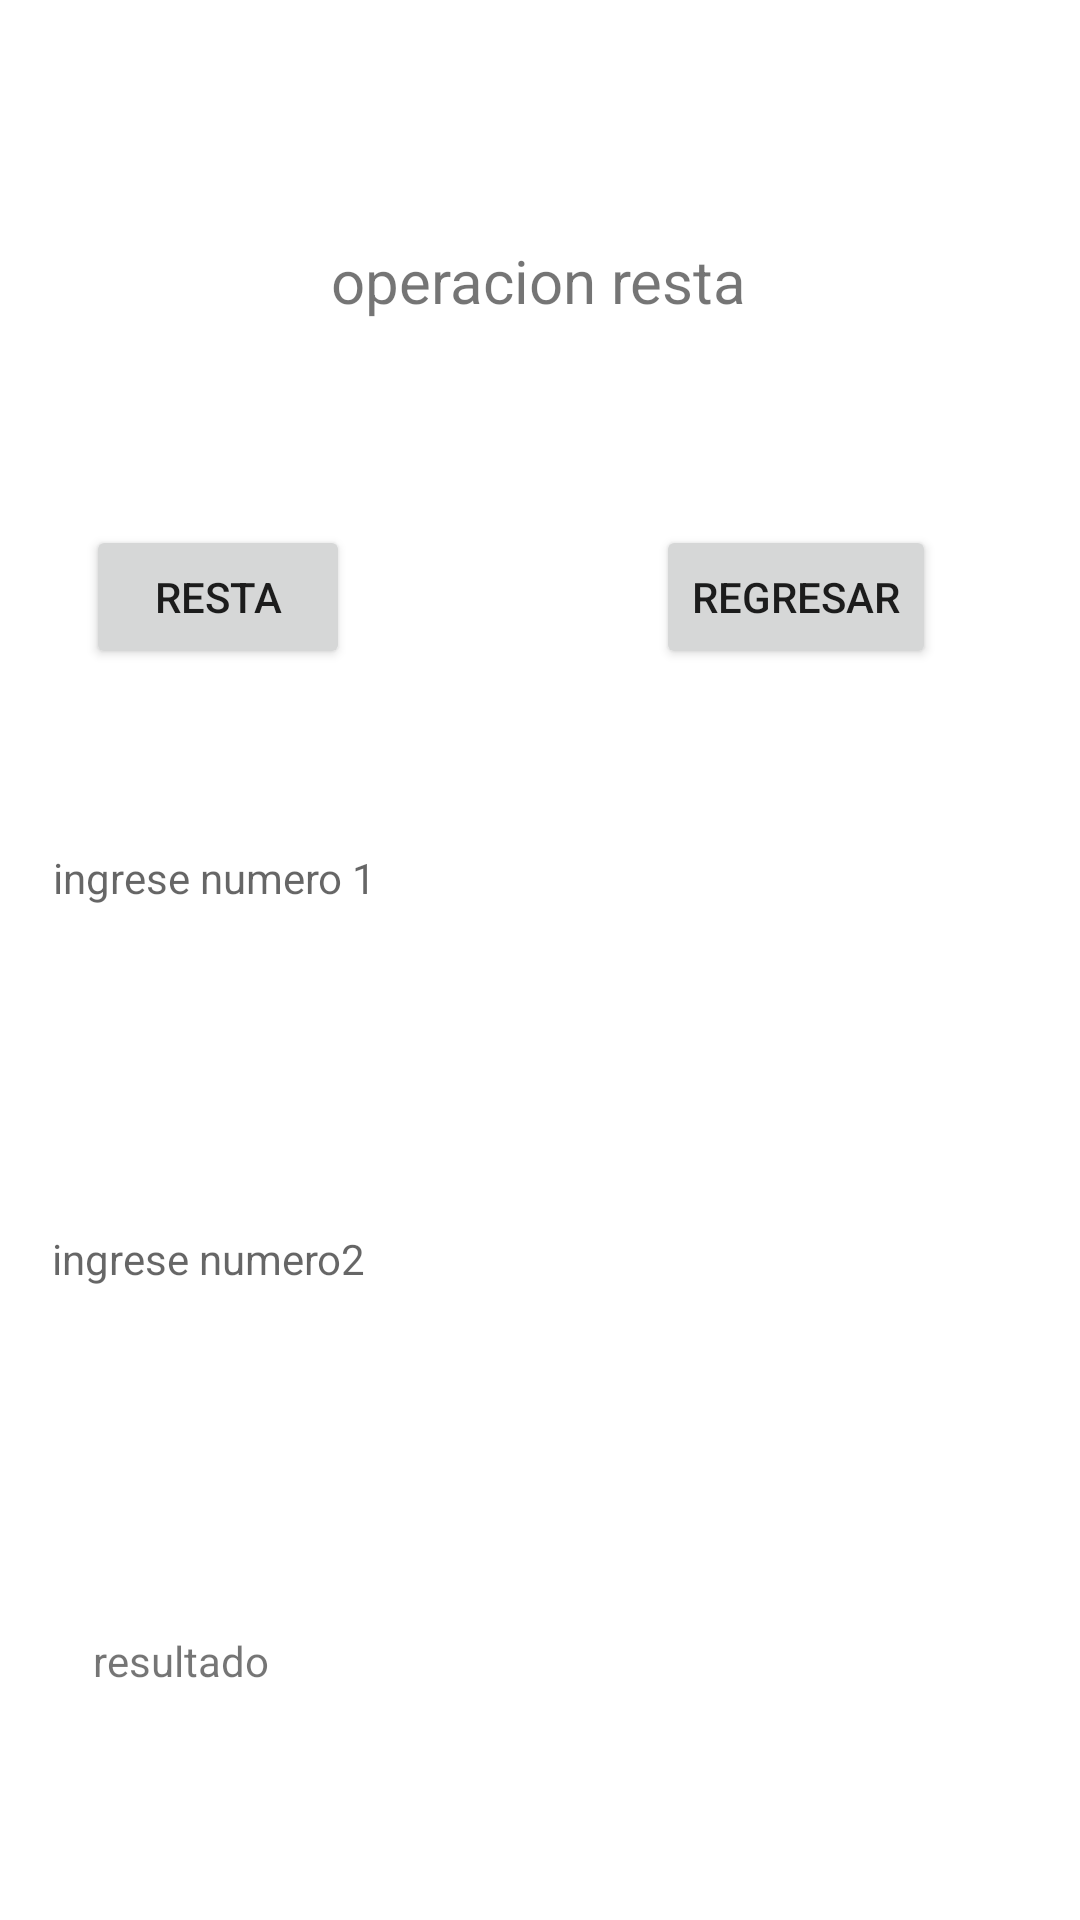

Reconstruct the res/layout file that produces this screen, plus the resources it refers to.
<!-- AndroidManifest.xml: application theme Theme.P47S21202202sgm -->
<!-- res/layout/activity_restaactivity.xml -->
<?xml version="1.0" encoding="utf-8"?>
<androidx.constraintlayout.widget.ConstraintLayout xmlns:android="http://schemas.android.com/apk/res/android"
    xmlns:app="http://schemas.android.com/apk/res-auto"
    xmlns:tools="http://schemas.android.com/tools"
    android:layout_width="match_parent"
    android:layout_height="match_parent"
    tools:context=".restaactivity">

    <TextView
        android:id="@+id/s"
        android:layout_width="wrap_content"
        android:layout_height="wrap_content"
        android:layout_marginTop="80dp"
        android:text="@string/operacion_resta"
        android:textSize="20sp"
        app:layout_constraintEnd_toEndOf="parent"
        app:layout_constraintHorizontal_bias="0.498"
        app:layout_constraintStart_toStartOf="parent"
        app:layout_constraintTop_toTopOf="parent" />

    <Button
        android:id="@+id/resta"
        android:layout_width="wrap_content"
        android:layout_height="wrap_content"
        android:layout_marginTop="68dp"
        android:text="@string/resta"
        app:layout_constraintEnd_toStartOf="@+id/regresar"
        app:layout_constraintHorizontal_bias="0.22"
        app:layout_constraintStart_toStartOf="parent"
        app:layout_constraintTop_toBottomOf="@+id/s" />

    <Button
        android:id="@+id/regresar"
        android:layout_width="wrap_content"
        android:layout_height="wrap_content"
        android:layout_marginTop="68dp"
        android:layout_marginEnd="48dp"
        android:text="@string/regresar"
        app:layout_constraintEnd_toEndOf="parent"
        app:layout_constraintTop_toBottomOf="@+id/s" />

    <TextView
        android:id="@+id/txtnum1"
        android:layout_width="325dp"
        android:layout_height="35dp"
        android:layout_marginTop="60dp"
        android:hint="@string/ingrese_numero_1"
        app:layout_constraintEnd_toEndOf="parent"
        app:layout_constraintStart_toStartOf="parent"
        app:layout_constraintTop_toBottomOf="@+id/resta" />

    <TextView
        android:id="@+id/txtnum2"
        android:layout_width="317dp"
        android:layout_height="42dp"
        android:layout_marginTop="92dp"
        android:hint="@string/ingrese_numero2"
        app:layout_constraintEnd_toEndOf="parent"
        app:layout_constraintHorizontal_bias="0.404"
        app:layout_constraintStart_toStartOf="parent"
        app:layout_constraintTop_toBottomOf="@+id/txtnum1" />

    <TextView
        android:id="@+id/resultado"
        android:layout_width="191dp"
        android:layout_height="49dp"
        android:layout_marginTop="92dp"
        android:hint="@string/resultado"
        android:text="resultado"
        app:layout_constraintEnd_toEndOf="parent"
        app:layout_constraintHorizontal_bias="0.184"
        app:layout_constraintStart_toStartOf="parent"
        app:layout_constraintTop_toBottomOf="@+id/txtnum2" />
</androidx.constraintlayout.widget.ConstraintLayout>
<!-- resources referenced by this layout -->
<resources>
  <string name="ingrese_numero2">ingrese numero2</string>
  <string name="ingrese_numero_1">ingrese numero 1</string>
  <string name="operacion_resta">operacion resta</string>
  <string name="regresar">regresar</string>
  <string name="resta">resta</string>
  <string name="resultado">resultado</string>
  <style name="Theme.P47S21202202sgm" parent="Theme.MaterialComponents.DayNight.DarkActionBar">
          
          <item name="colorPrimary">@color/purple_500</item>
          <item name="colorPrimaryVariant">@color/purple_700</item>
          <item name="colorOnPrimary">@color/white</item>
          
          <item name="colorSecondary">@color/teal_200</item>
          <item name="colorSecondaryVariant">@color/teal_700</item>
          <item name="colorOnSecondary">@color/black</item>
          
          <item name="android:statusBarColor" tools:targetApi="l">?attr/colorPrimaryVariant</item>
          
      </style>
  <!-- not gathered from this repository: default colours our renderer supplied (Android Studio template values) -->
  <color name="purple_500">#FF6200EE</color>
  <color name="purple_700">#FF3700B3</color>
  <color name="teal_200">#FF03DAC5</color>
  <color name="teal_700">#FF018786</color>
  <color name="black">#FF000000</color>
  <color name="white">#FFFFFFFF</color>
</resources>
